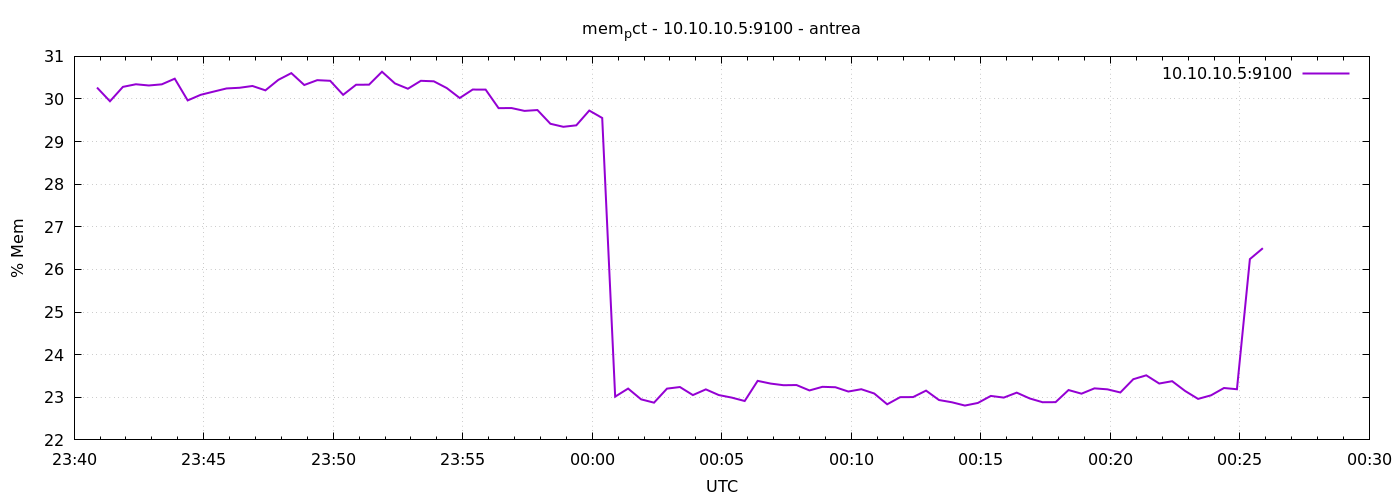

Data behind this chart, as committed beside it:
1777074053	30.268380390924644
1777074083	29.95
1777074113	30.28
1777074143	30.35
1777074173	30.32
1777074203	30.34
1777074233	30.48
1777074263	29.97
1777074293	30.1
1777074323	30.17
1777074353	30.25
1777074383	30.26
1777074413	30.31
1777074443	30.2
1777074473	30.45
1777074503	30.61
1777074533	30.33
1777074563	30.44
1777074593	30.43
1777074623	30.1
1777074653	30.33
1777074683	30.34
1777074713	30.64
1777074743	30.37
1777074773	30.24
1777074803	30.43
1777074833	30.42
1777074863	30.26
1777074893	30.02
1777074923	30.22
1777074953	30.22
1777074983	29.79
1777075013	29.79
1777075043	29.72
1777075073	29.74
1777075103	29.42
1777075133	29.35
1777075163	29.38
1777075193	29.73
1777075223	29.55
1777075253	23.02
1777075283	23.2
1777075313	22.95
1777075343	22.87
1777075373	23.2
1777075403	23.24
1777075433	23.05
1777075463	23.19
1777075493	23.05
1777075523	22.99
1777075553	22.91
1777075583	23.39
1777075613	23.32
1777075643	23.28
1777075673	23.29
1777075703	23.16
1777075733	23.25
1777075763	23.24
1777075793	23.14
1777075823	23.19
1777075853	23.09
... 30 more rows
